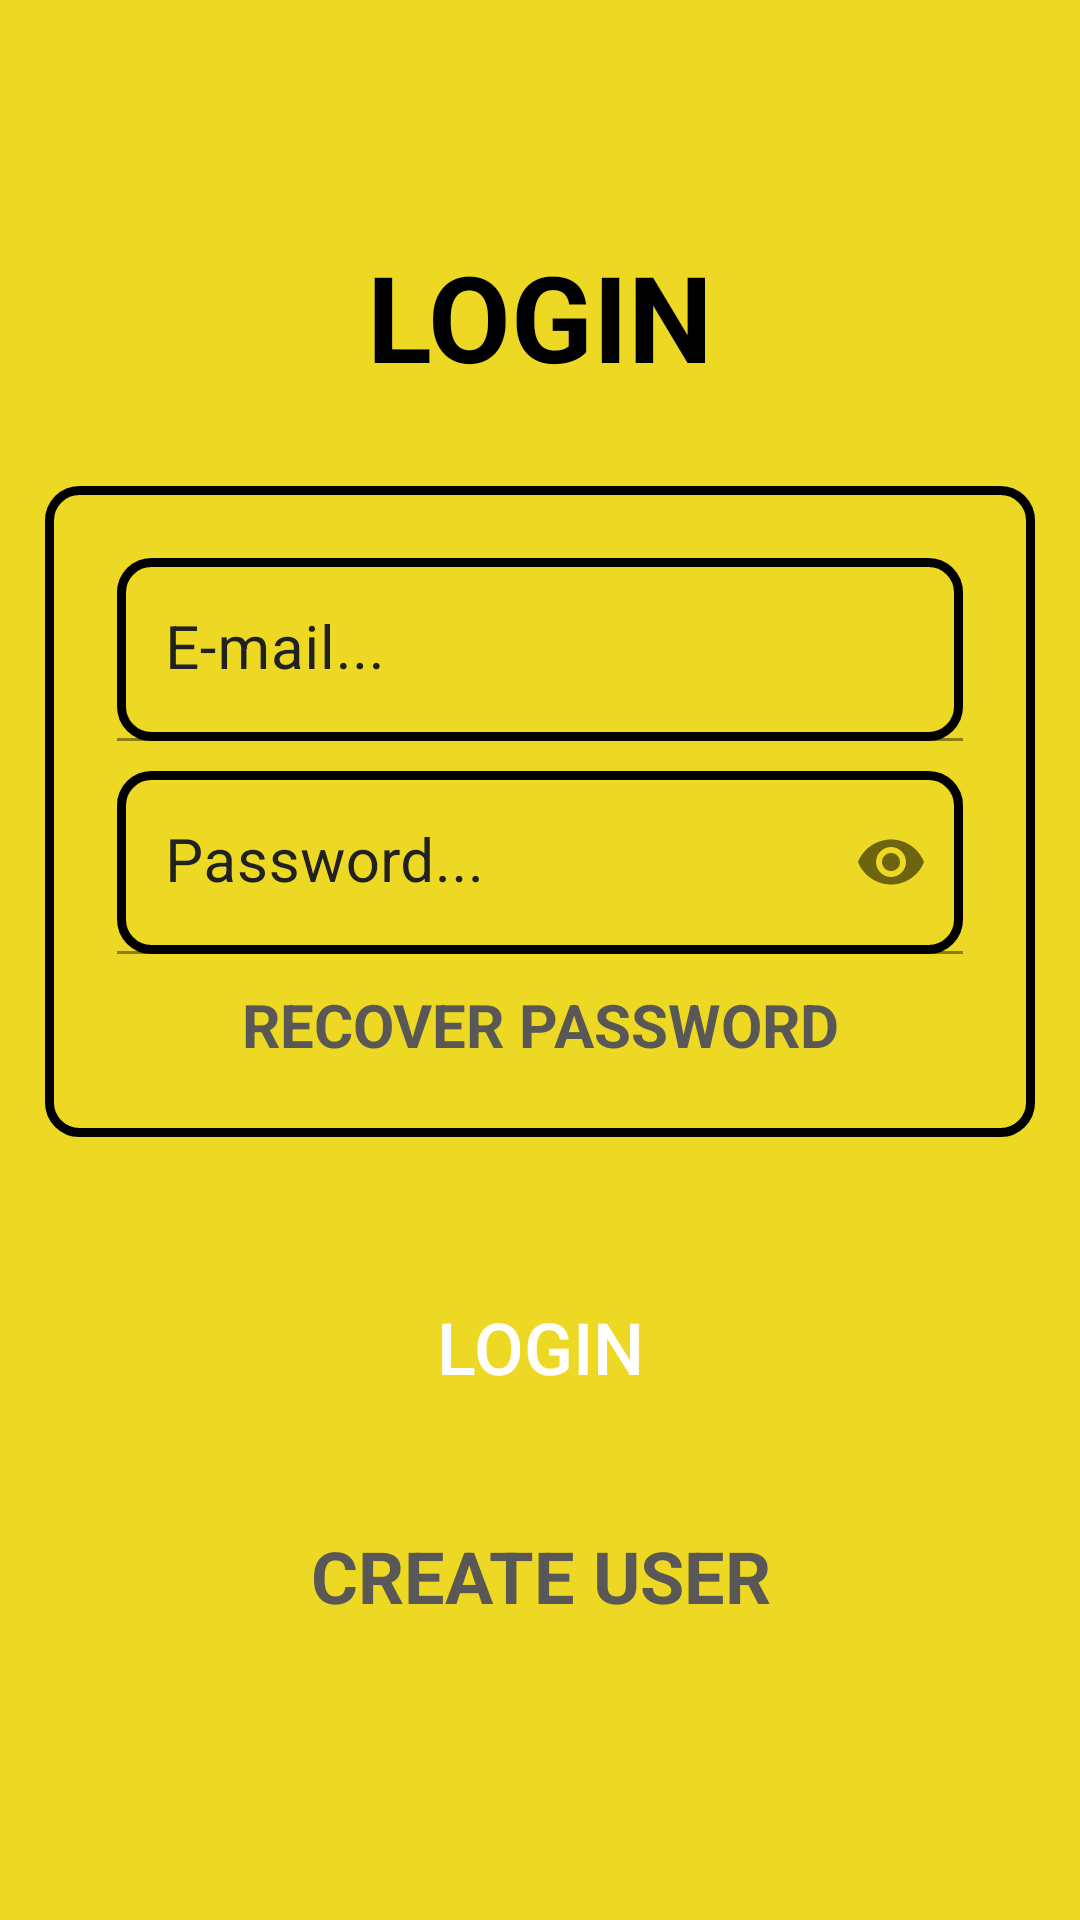

Produce the Android XML layout that renders to this screen, including the resource entries it uses.
<!-- AndroidManifest.xml: application theme Theme.LoginAndRegisterMONGODB -->
<!-- res/layout/login.xml -->
<?xml version="1.0" encoding="utf-8"?>
<androidx.constraintlayout.widget.ConstraintLayout xmlns:android="http://schemas.android.com/apk/res/android"
    xmlns:app="http://schemas.android.com/apk/res-auto"
    xmlns:tools="http://schemas.android.com/tools"
    android:layout_width="match_parent"
    android:layout_height="match_parent"
    tools:context=".LoginActivity"
    >

    <LinearLayout
        android:layout_width="match_parent"
        android:layout_height="match_parent"
        android:background="#EDD923"
        android:gravity="center"
        app:layout_constraintWidth_max="350dp"
        app:layout_constraintBottom_toBottomOf="parent"
        app:layout_constraintEnd_toStartOf="@+id/guidelineRight"
        app:layout_constraintStart_toStartOf="@+id/guidelineLeft"
        app:layout_constraintTop_toTopOf="parent">

        <LinearLayout
            android:id="@+id/linearLayout"
            android:layout_width="match_parent"
            android:layout_height="wrap_content"
            android:orientation="vertical"
            android:padding="10dp"
            >

            <TextView
                android:id="@+id/textViewLogin"
                android:layout_width="match_parent"
                android:layout_height="wrap_content"
                android:layout_marginBottom="30dp"
                android:gravity="center_horizontal"
                android:text="LOGIN"
                android:textColor="@color/black"
                android:textSize="40dp"
                android:textStyle="bold" />

            <LinearLayout
                android:layout_width="match_parent"
                android:layout_height="wrap_content"
                android:padding="24dp"
                android:background="@drawable/edittextbackground"
                android:layout_marginBottom="40dp"
                android:orientation="vertical">
                <com.google.android.material.textfield.TextInputLayout
                    android:layout_width="match_parent"
                    android:layout_height="wrap_content"
                    android:textColorHint="@color/gray_900"
                    app:passwordToggleEnabled="false">
                    <EditText
                        android:id="@+id/email"
                        android:layout_width="match_parent"
                        android:layout_height="match_parent"
                        android:layout_marginBottom="10dp"
                        android:background="@drawable/edittextbackground"
                        android:hint="E-mail..."
                        android:textColor="@color/black"
                        android:paddingLeft="20dp"
                        android:textColorHint="@color/black"
                        android:textSize="20dp" />
                </com.google.android.material.textfield.TextInputLayout>

                <com.google.android.material.textfield.TextInputLayout
                    android:layout_width="match_parent"
                    android:layout_height="wrap_content"
                    android:textColorHint="@color/gray_900"
                    app:passwordToggleEnabled="true">
                    <EditText
                        android:id="@+id/password"
                        android:layout_width="match_parent"
                        android:layout_height="match_parent"
                        android:layout_marginBottom="10dp"
                        android:background="@drawable/edittextbackground"
                        android:hint="Password..."
                        android:inputType="textPassword"
                        android:textColor="@color/black"
                        android:paddingLeft="20dp"
                        android:textColorHint="@color/black"
                        android:textSize="20dp" />
                </com.google.android.material.textfield.TextInputLayout>



                <TextView
                    android:id="@+id/recoverPassword"
                    android:layout_width="match_parent"
                    android:layout_height="match_parent"
                    android:gravity="center"
                    android:text="RECOVER PASSWORD"
                    android:textColor="#5A5757"
                    android:textSize="20dp"
                    android:textStyle="bold" />
                
                
            </LinearLayout>


            <androidx.appcompat.widget.AppCompatButton
                android:id="@+id/login"
                android:layout_width="match_parent"
                android:backgroundTint="@color/black"
                android:textColor="@color/white"
                android:layout_height="60dp"
                android:background="@drawable/roundstyle"
                android:layout_marginBottom="10dp"
                android:text="Login"
                android:textSize="24dp" />

            <TextView
                android:id="@+id/createUser"
                android:layout_width="match_parent"
                android:layout_height="wrap_content"
                android:text="CREATE USER"
                android:textAlignment="center"
                android:paddingVertical="10dp"
                android:layout_marginVertical="10dp"
                android:textStyle="bold"
                android:textSize="24dp"
                android:textColor="#5A5757"
                android:clickable="true"
                android:layout_marginBottom="20dp"
                />

        </LinearLayout>
    </LinearLayout>
    <androidx.constraintlayout.widget.Guideline
        android:id="@+id/guidelineLeft"
        android:layout_width="wrap_content"
        android:layout_height="wrap_content"
        android:orientation="vertical"
        app:layout_constraintGuide_percent="0.1"
        app:layout_constraintGuide_begin="20dp" />

    <androidx.constraintlayout.widget.Guideline
        android:id="@+id/guidelineRight"
        android:layout_width="wrap_content"
        android:layout_height="wrap_content"
        android:orientation="vertical"
        app:layout_constraintGuide_percent="0.90"
        app:layout_constraintGuide_begin="20dp" />


</androidx.constraintlayout.widget.ConstraintLayout>
<!-- resources referenced by this layout -->
<resources>
  <color name="black">#FF000000</color>
  <color name="gray_900">#212121</color>
  <color name="white">#FFFFFFFF</color>
  <!-- drawable edittextbackground (drawable) -->
  <?xml version="1.0" encoding="utf-8"?>
  <shape android:shape="rectangle" xmlns:android="http://schemas.android.com/apk/res/android">
      <stroke
          android:width="3dp"
          android:color="@color/black" />
  
      <corners android:radius="10dp"/>
  
  </shape>
  <style name="Theme.LoginAndRegisterMONGODB" parent="Theme.MaterialComponents.DayNight.DarkActionBar">
          
          <item name="colorPrimary">@color/purple_500</item>
          <item name="colorPrimaryVariant">@color/purple_700</item>
          <item name="colorOnPrimary">@color/white</item>
          
          <item name="colorSecondary">@color/teal_200</item>
          <item name="colorSecondaryVariant">@color/teal_700</item>
          <item name="colorOnSecondary">@color/black</item>
          
          <item name="android:statusBarColor" tools:targetApi="l">?attr/colorPrimaryVariant</item>
          
      </style>
  <color name="purple_500">#FF6200EE</color>
  <color name="purple_700">#FF3700B3</color>
  <color name="teal_200">#FF03DAC5</color>
  <color name="teal_700">#FF018786</color>
</resources>
